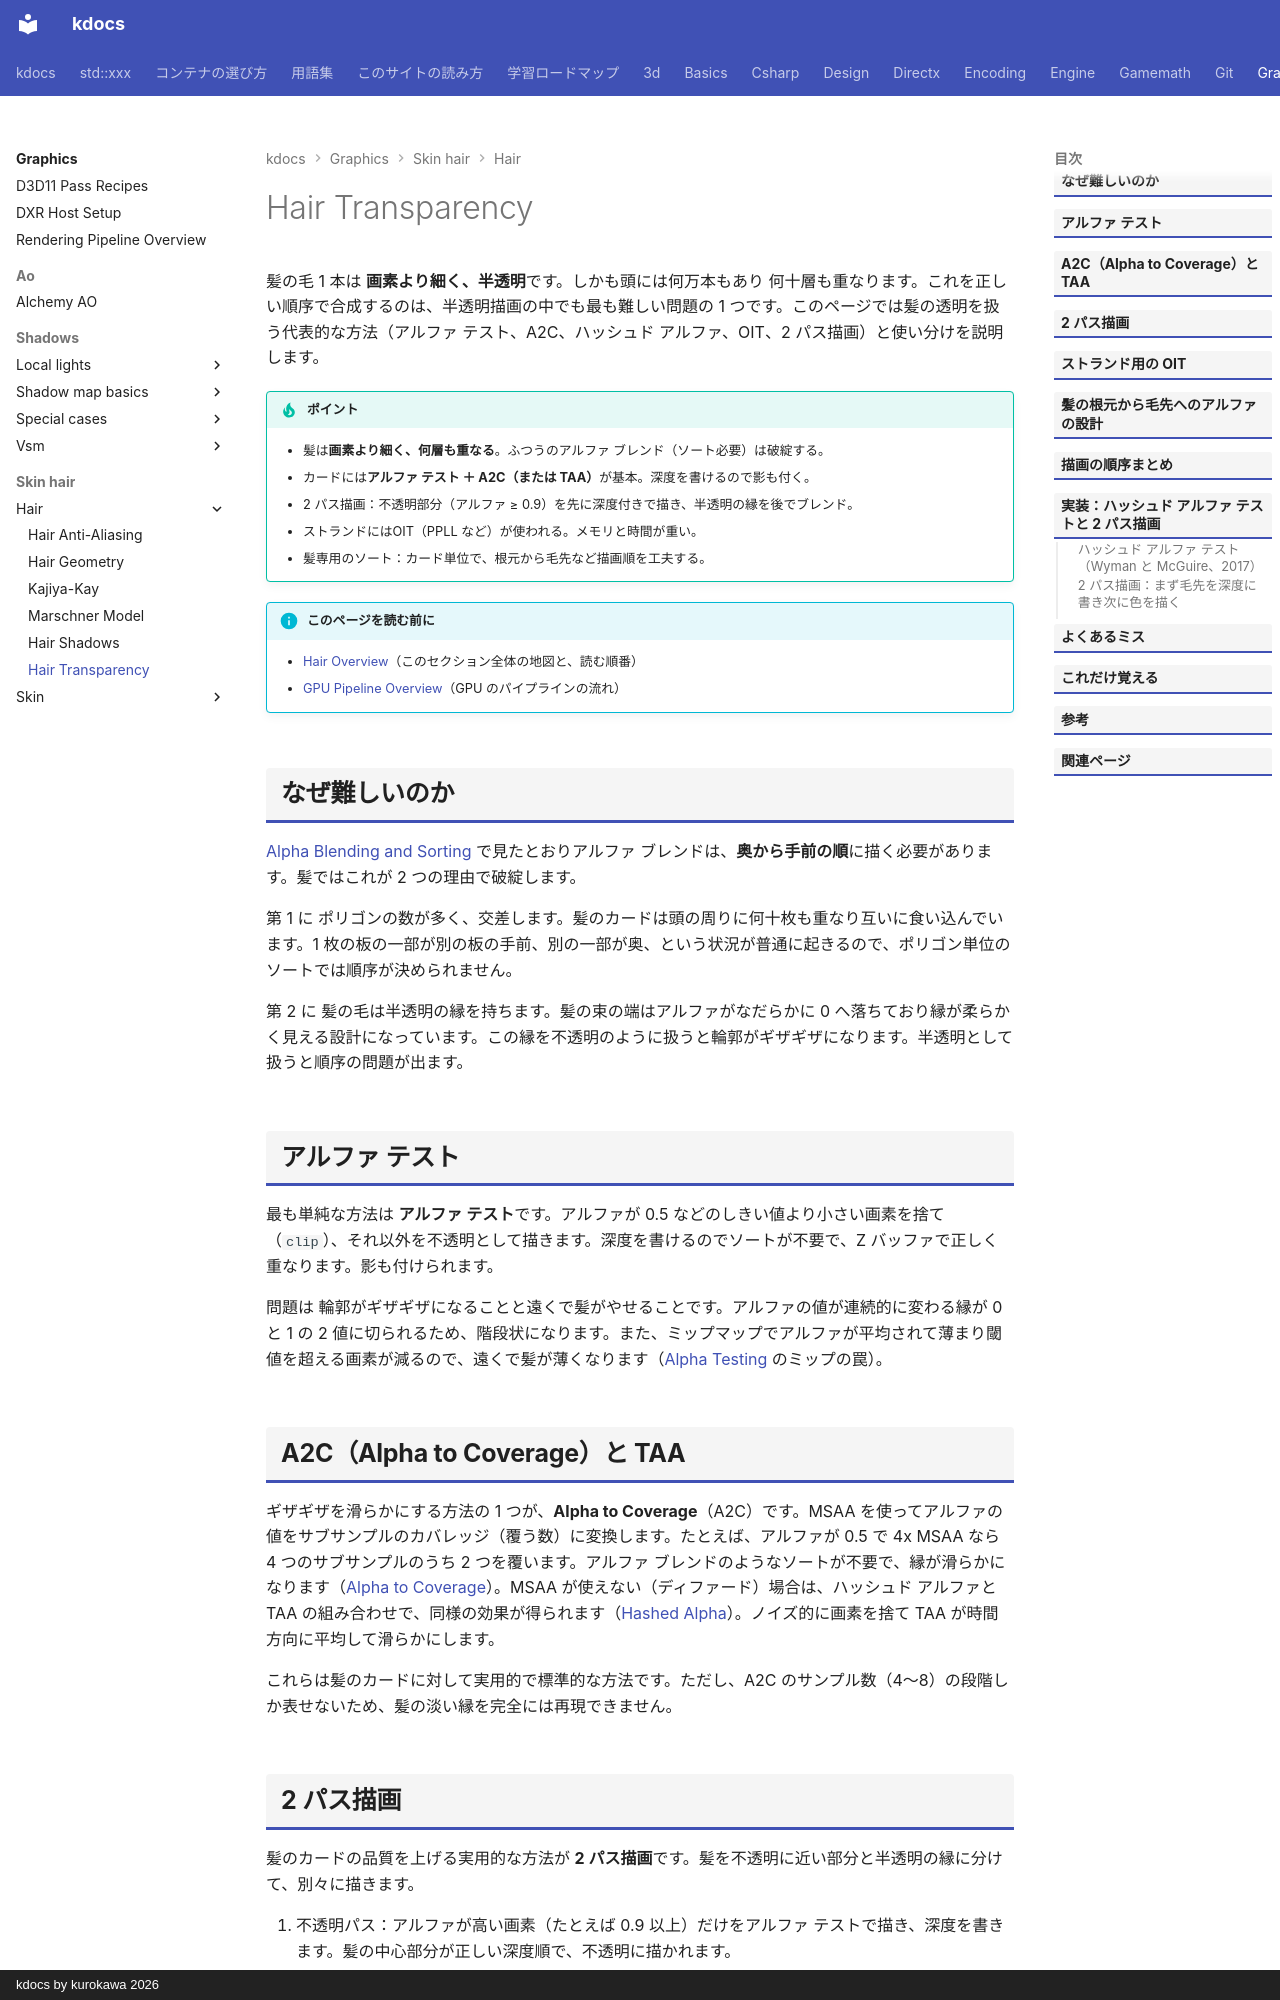

repository: qwzxdf/kdocs · page: graphics/skin-hair/hair/transparency/index.html · generator: mkdocs · copyright: kdocs by kurokawa 2026

---
title: Hair Transparency
tags:
  - 描画
---

# Hair Transparency

髪の毛 1 本は <strong>画素より細く、半透明</strong>です。しかも頭には何万本もあり 何十層も重なります。これを正しい順序で合成するのは、半透明描画の中でも最も難しい問題の 1 つです。このページでは髪の透明を扱う代表的な方法（アルファ テスト、A2C、ハッシュド アルファ、OIT、2 パス描画）と使い分けを説明します。

!!! tip "ポイント"
    - 髪は<strong>画素より細く、何層も重なる</strong>。ふつうのアルファ ブレンド（ソート必要）は破綻する。
    - カードには<strong>アルファ テスト ＋ A2C（または TAA）</strong>が基本。深度を書けるので影も付く。
    - 2 パス描画：不透明部分（アルファ ≥ 0.9）を先に深度付きで描き、半透明の縁を後でブレンド。
    - ストランドにはOIT（PPLL など）が使われる。メモリと時間が重い。
    - 髪専用のソート：カード単位で、根元から毛先など描画順を工夫する。

!!! info "このページを読む前に"
    - [Hair Overview](index.md)（このセクション全体の地図と、読む順番）
    - [GPU Pipeline Overview](../../../directx/concepts/gpu-pipeline.md)（GPU のパイプラインの流れ）

## なぜ難しいのか

[Alpha Blending and Sorting](../../translucency/blending-sorting/index.md) で見たとおりアルファ ブレンドは、<strong>奥から手前の順</strong>に描く必要があります。髪ではこれが 2 つの理由で破綻します。

第 1 に ポリゴンの数が多く、交差します。髪のカードは頭の周りに何十枚も重なり互いに食い込んでいます。1 枚の板の一部が別の板の手前、別の一部が奥、という状況が普通に起きるので、ポリゴン単位のソートでは順序が決められません。

第 2 に 髪の毛は半透明の縁を持ちます。髪の束の端はアルファがなだらかに 0 へ落ちており縁が柔らかく見える設計になっています。この縁を不透明のように扱うと輪郭がギザギザになります。半透明として扱うと順序の問題が出ます。

## アルファ テスト

最も単純な方法は <strong>アルファ テスト</strong>です。アルファが 0.5 などのしきい値より小さい画素を捨て（`clip`）、それ以外を不透明として描きます。深度を書けるのでソートが不要で、Z バッファで正しく重なります。影も付けられます。

問題は 輪郭がギザギザになることと遠くで髪がやせることです。アルファの値が連続的に変わる縁が 0 と 1 の 2 値に切られるため、階段状になります。また、ミップマップでアルファが平均されて薄まり閾値を超える画素が減るので、遠くで髪が薄くなります（[Alpha Testing](../../translucency/alpha-test/index.md) のミップの罠）。

## A2C（Alpha to Coverage）と TAA

ギザギザを滑らかにする方法の 1 つが、<strong>Alpha to Coverage</strong>（A2C）です。MSAA を使ってアルファの値をサブサンプルのカバレッジ（覆う数）に変換します。たとえば、アルファが 0.5 で 4x MSAA なら 4 つのサブサンプルのうち 2 つを覆います。アルファ ブレンドのようなソートが不要で、縁が滑らかになります（[Alpha to Coverage](../../translucency/alpha-test/alpha-to-coverage.md)）。MSAA が使えない（ディファード）場合は、ハッシュド アルファと TAA の組み合わせで、同様の効果が得られます（[Hashed Alpha](../../translucency/alpha-test/hashed-alpha.md)）。ノイズ的に画素を捨て TAA が時間方向に平均して滑らかにします。

これらは髪のカードに対して実用的で標準的な方法です。ただし、A2C のサンプル数（4〜8）の段階しか表せないため、髪の淡い縁を完全には再現できません。
